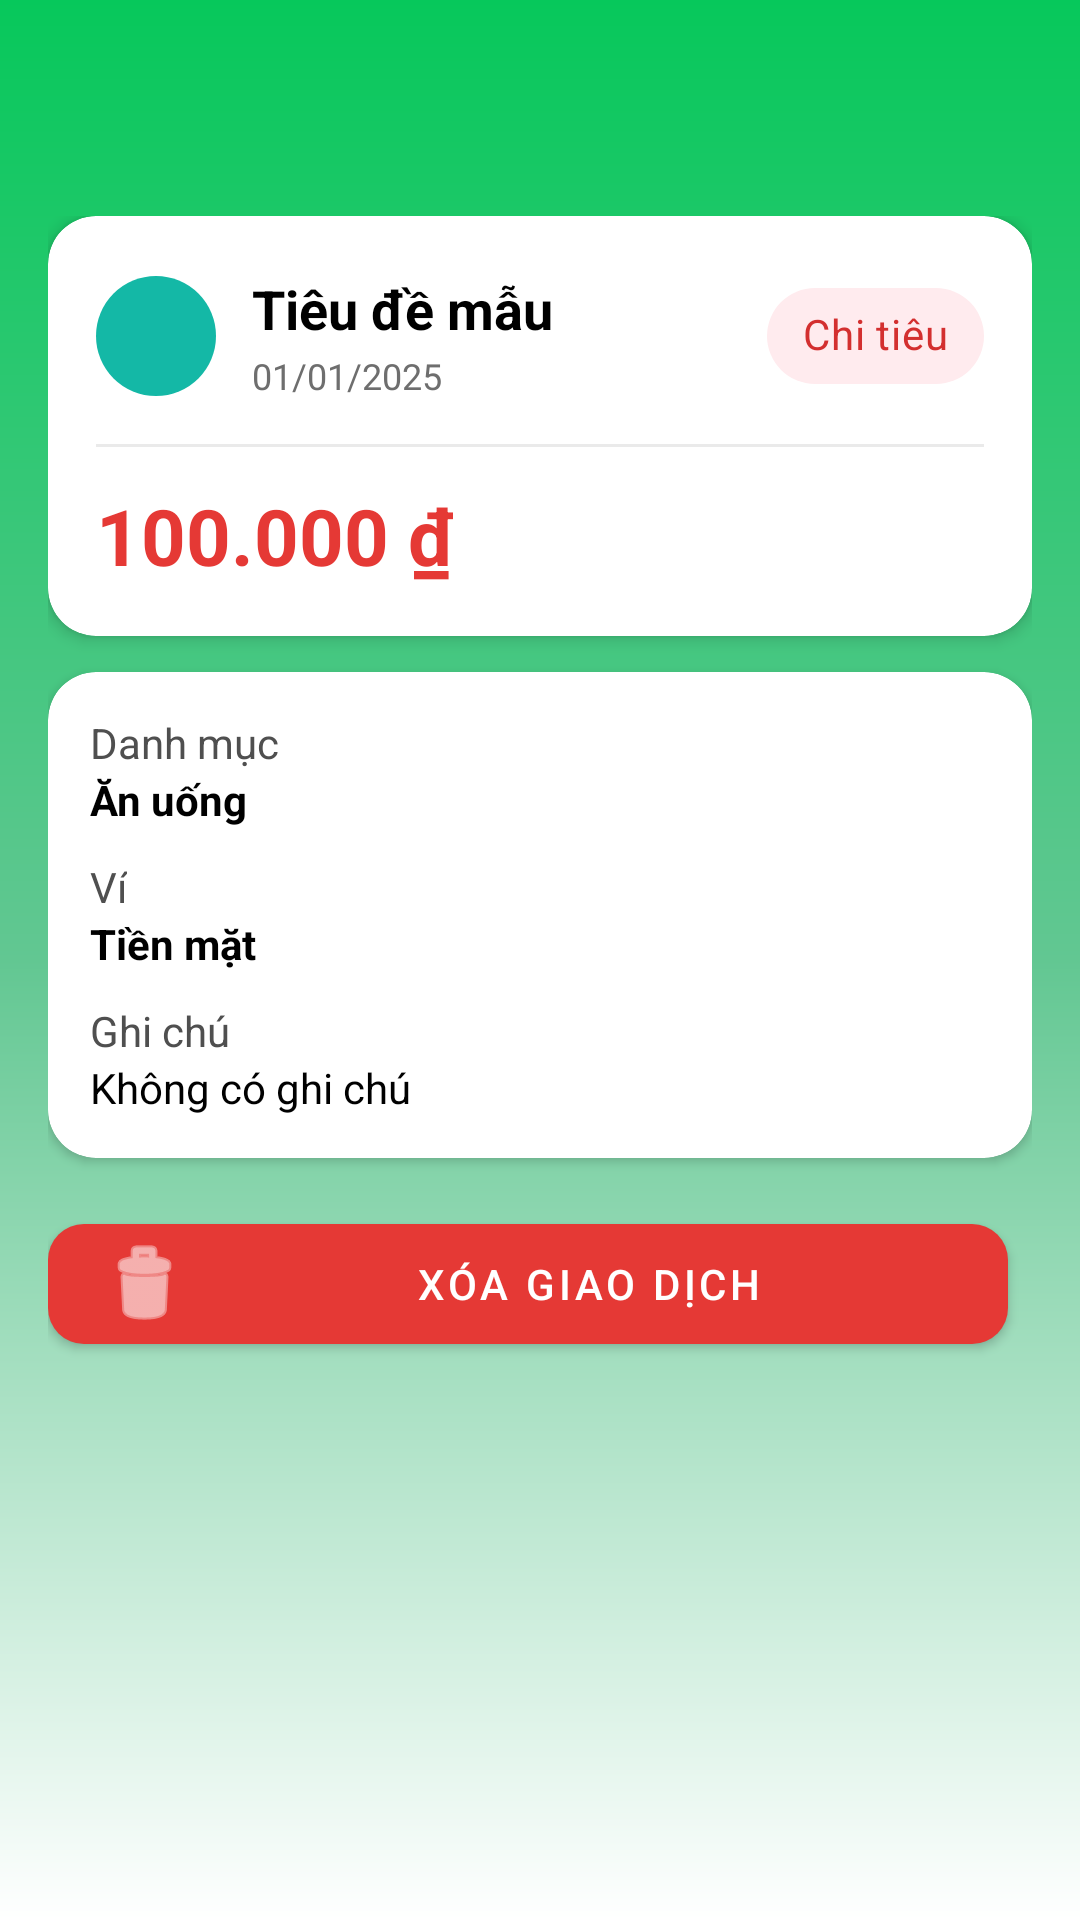

Here is an Android app screen rendered from its layout file. Give the layout XML and the strings, colors and styles it references.
<!-- AndroidManifest.xml: application theme Theme.ExpenseManager -->
<!-- res/layout/activity_transaction_detail.xml -->
<?xml version="1.0" encoding="utf-8"?>
<androidx.coordinatorlayout.widget.CoordinatorLayout
    xmlns:android="http://schemas.android.com/apk/res/android"
    xmlns:app="http://schemas.android.com/apk/res-auto"
    android:layout_width="match_parent"
    android:layout_height="match_parent"
    android:background="@drawable/bg_gradient">

    <com.google.android.material.appbar.AppBarLayout
        android:layout_width="match_parent"
        android:layout_height="wrap_content"
        android:background="@android:color/transparent"
        app:elevation="0dp">

        <com.google.android.material.appbar.MaterialToolbar
            android:id="@+id/toolbar"
            android:layout_width="match_parent"
            android:layout_height="?attr/actionBarSize"
            android:title="@string/transaction_detail_title"
            android:background="@android:color/transparent"
            app:navigationIcon="@drawable/ic_back"/>
    </com.google.android.material.appbar.AppBarLayout>

    
    <androidx.core.widget.NestedScrollView
        android:layout_width="match_parent"
        android:layout_height="match_parent"
        app:layout_behavior="@string/appbar_scrolling_view_behavior"
        android:padding="16dp"
        android:paddingBottom="120dp"
        android:clipToPadding="false"
        android:scrollbars="none">

        <LinearLayout
            android:layout_width="match_parent"
            android:layout_height="wrap_content"
            android:orientation="vertical">

            
            <com.google.android.material.card.MaterialCardView
                android:id="@+id/cardOverview"
                android:layout_width="match_parent"
                android:layout_height="wrap_content"
                android:layout_marginBottom="12dp"
                app:cardCornerRadius="16dp"
                app:cardElevation="3dp"
                app:cardBackgroundColor="@android:color/white">

                <LinearLayout
                    android:layout_width="match_parent"
                    android:layout_height="wrap_content"
                    android:orientation="vertical"
                    android:padding="16dp">

                    
                    <LinearLayout
                        android:layout_width="match_parent"
                        android:layout_height="wrap_content"
                        android:orientation="horizontal"
                        android:gravity="center_vertical">

                        <ImageView
                            android:id="@+id/ivCategoryIcon"
                            android:layout_width="40dp"
                            android:layout_height="40dp"
                            android:background="@drawable/bg_circle_accent"
                            android:padding="8dp"
                            android:src="@drawable/ic_transaction"
                            android:contentDescription="@string/transaction_icon_desc"
                            android:layout_marginEnd="12dp"
                            app:tint="@android:color/white" />

                        <LinearLayout
                            android:layout_width="0dp"
                            android:layout_height="wrap_content"
                            android:layout_weight="1"
                            android:orientation="vertical">

                            <TextView
                                android:id="@+id/tvDetailTitle"
                                android:layout_width="match_parent"
                                android:layout_height="wrap_content"
                                android:text="@string/transaction_sample_title"
                                android:textStyle="bold"
                                android:textSize="18sp"
                                android:textColor="@android:color/black"/>

                            <TextView
                                android:id="@+id/tvDetailDate"
                                android:layout_width="wrap_content"
                                android:layout_height="wrap_content"
                                android:text="@string/transaction_sample_date"
                                android:textSize="12sp"
                                android:textColor="#6E6E6E"
                                android:layout_marginTop="2dp"/>
                        </LinearLayout>

                        <com.google.android.material.chip.Chip
                            android:id="@+id/chipType"
                            android:layout_width="wrap_content"
                            android:layout_height="wrap_content"
                            android:checkable="false"
                            android:clickable="false"
                            android:text="@string/chip_type_expense"
                            app:chipBackgroundColor="#FFEBEE"
                            android:textColor="#D32F2F"/>
                    </LinearLayout>

                    
                    <View
                        android:layout_width="match_parent"
                        android:layout_height="1dp"
                        android:background="#EAEAEA"
                        android:layout_marginTop="12dp"
                        android:layout_marginBottom="12dp"/>

                    
                    <TextView
                        android:id="@+id/tvDetailAmount"
                        android:layout_width="wrap_content"
                        android:layout_height="wrap_content"
                        android:text="@string/transaction_sample_amount"
                        android:textStyle="bold"
                        android:textSize="26sp"
                        android:textColor="#E53935"/>
                </LinearLayout>
            </com.google.android.material.card.MaterialCardView>

            
            <com.google.android.material.card.MaterialCardView
                android:layout_width="match_parent"
                android:layout_height="wrap_content"
                app:cardCornerRadius="16dp"
                app:cardElevation="2dp"
                app:cardBackgroundColor="@android:color/white">

                <LinearLayout
                    android:layout_width="match_parent"
                    android:layout_height="wrap_content"
                    android:orientation="vertical"
                    android:padding="14dp">

                    
                    <TextView
                        android:layout_width="wrap_content"
                        android:layout_height="wrap_content"
                        android:text="@string/category"
                        android:textColor="#4F4F4F"/>
                    <TextView
                        android:id="@+id/tvDetailCategory"
                        android:layout_width="wrap_content"
                        android:layout_height="wrap_content"
                        android:text="@string/food"
                        android:textStyle="bold"
                        android:textColor="@android:color/black"
                        android:layout_marginBottom="10dp"/>

                    
                    <TextView
                        android:layout_width="wrap_content"
                        android:layout_height="wrap_content"
                        android:text="@string/wallet_label"
                        android:textColor="#4F4F4F"/>
                    <TextView
                        android:id="@+id/tvDetailWallet"
                        android:layout_width="wrap_content"
                        android:layout_height="wrap_content"
                        android:text="@string/cash_label"
                        android:textStyle="bold"
                        android:textColor="@android:color/black"
                        android:layout_marginBottom="10dp"/>

                    
                    <TextView
                        android:layout_width="wrap_content"
                        android:layout_height="wrap_content"
                        android:text="@string/note"
                        android:textColor="#4F4F4F"/>
                    <TextView
                        android:id="@+id/tvDetailNote"
                        android:layout_width="match_parent"
                        android:layout_height="wrap_content"
                        android:text="@string/no_note"
                        android:textColor="@android:color/black"
                        android:lineSpacingExtra="2dp"/>
                </LinearLayout>
            </com.google.android.material.card.MaterialCardView>

            
            <LinearLayout
                android:layout_width="match_parent"
                android:layout_height="wrap_content"
                android:orientation="horizontal"
                android:layout_marginTop="16dp"
                android:gravity="center">

                <com.google.android.material.button.MaterialButton
                    android:id="@+id/btnDeleteTransaction"
                    android:layout_width="0dp"
                    android:layout_height="wrap_content"
                    android:layout_weight="1"
                    android:text="@string/delete_transaction"
                    android:textColor="@android:color/white"
                    app:backgroundTint="#E53935"
                    app:cornerRadius="12dp"
                    app:icon="@android:drawable/ic_menu_delete"
                    app:iconTint="@android:color/white"
                    android:layout_marginEnd="8dp"/>
            </LinearLayout>

        </LinearLayout>
    </androidx.core.widget.NestedScrollView>
</androidx.coordinatorlayout.widget.CoordinatorLayout>
<!-- resources referenced by this layout -->
<resources>
  <!-- drawable bg_circle_accent (drawable) -->
  <shape xmlns:android="http://schemas.android.com/apk/res/android" android:shape="oval">
      <size android:width="48dp" android:height="48dp"/>
      <solid android:color="@color/teal_500"/>
  </shape>
  <!-- drawable bg_gradient (drawable) -->
  <shape xmlns:android="http://schemas.android.com/apk/res/android"
      android:shape="rectangle">
      <gradient
          android:angle="270"
          android:startColor="#07C85B"
          android:centerColor="#62C792"
          android:endColor="#FFFFFF"
          android:type="linear" />
  </shape>
  <string name="cash_label">Tiền mặt</string>
  <string name="category">Danh mục</string>
  <string name="chip_type_expense">Chi tiêu</string>
  <string name="delete_transaction">Xóa giao dịch</string>
  <string name="food">Ăn uống</string>
  <string name="no_note">Không có ghi chú</string>
  <string name="note">Ghi chú</string>
  <string name="transaction_detail_title">Chi tiết giao dịch</string>
  <string name="transaction_icon_desc">Biểu tượng giao dịch</string>
  <string name="transaction_sample_amount">100.000 ₫</string>
  <string name="transaction_sample_date">01/01/2025</string>
  <string name="transaction_sample_title">Tiêu đề mẫu</string>
  <string name="wallet_label">Ví</string>
  <style name="Theme.ExpenseManager" parent="Theme.MaterialComponents.Light.NoActionBar">
          <item name="colorPrimary">@color/primaryColor</item>
          <item name="colorPrimaryDark">@color/primaryDarkColor</item>
          <item name="colorAccent">@color/accentColor</item>
          <item name="android:windowBackground">@drawable/bg_gradient</item>
      </style>
  <color name="teal_500">#14B8A6</color>
  <color name="primaryColor">#4CAF50</color>
  <color name="primaryDarkColor">#2E7D32</color>
  <color name="accentColor">#FF9800</color>
</resources>
